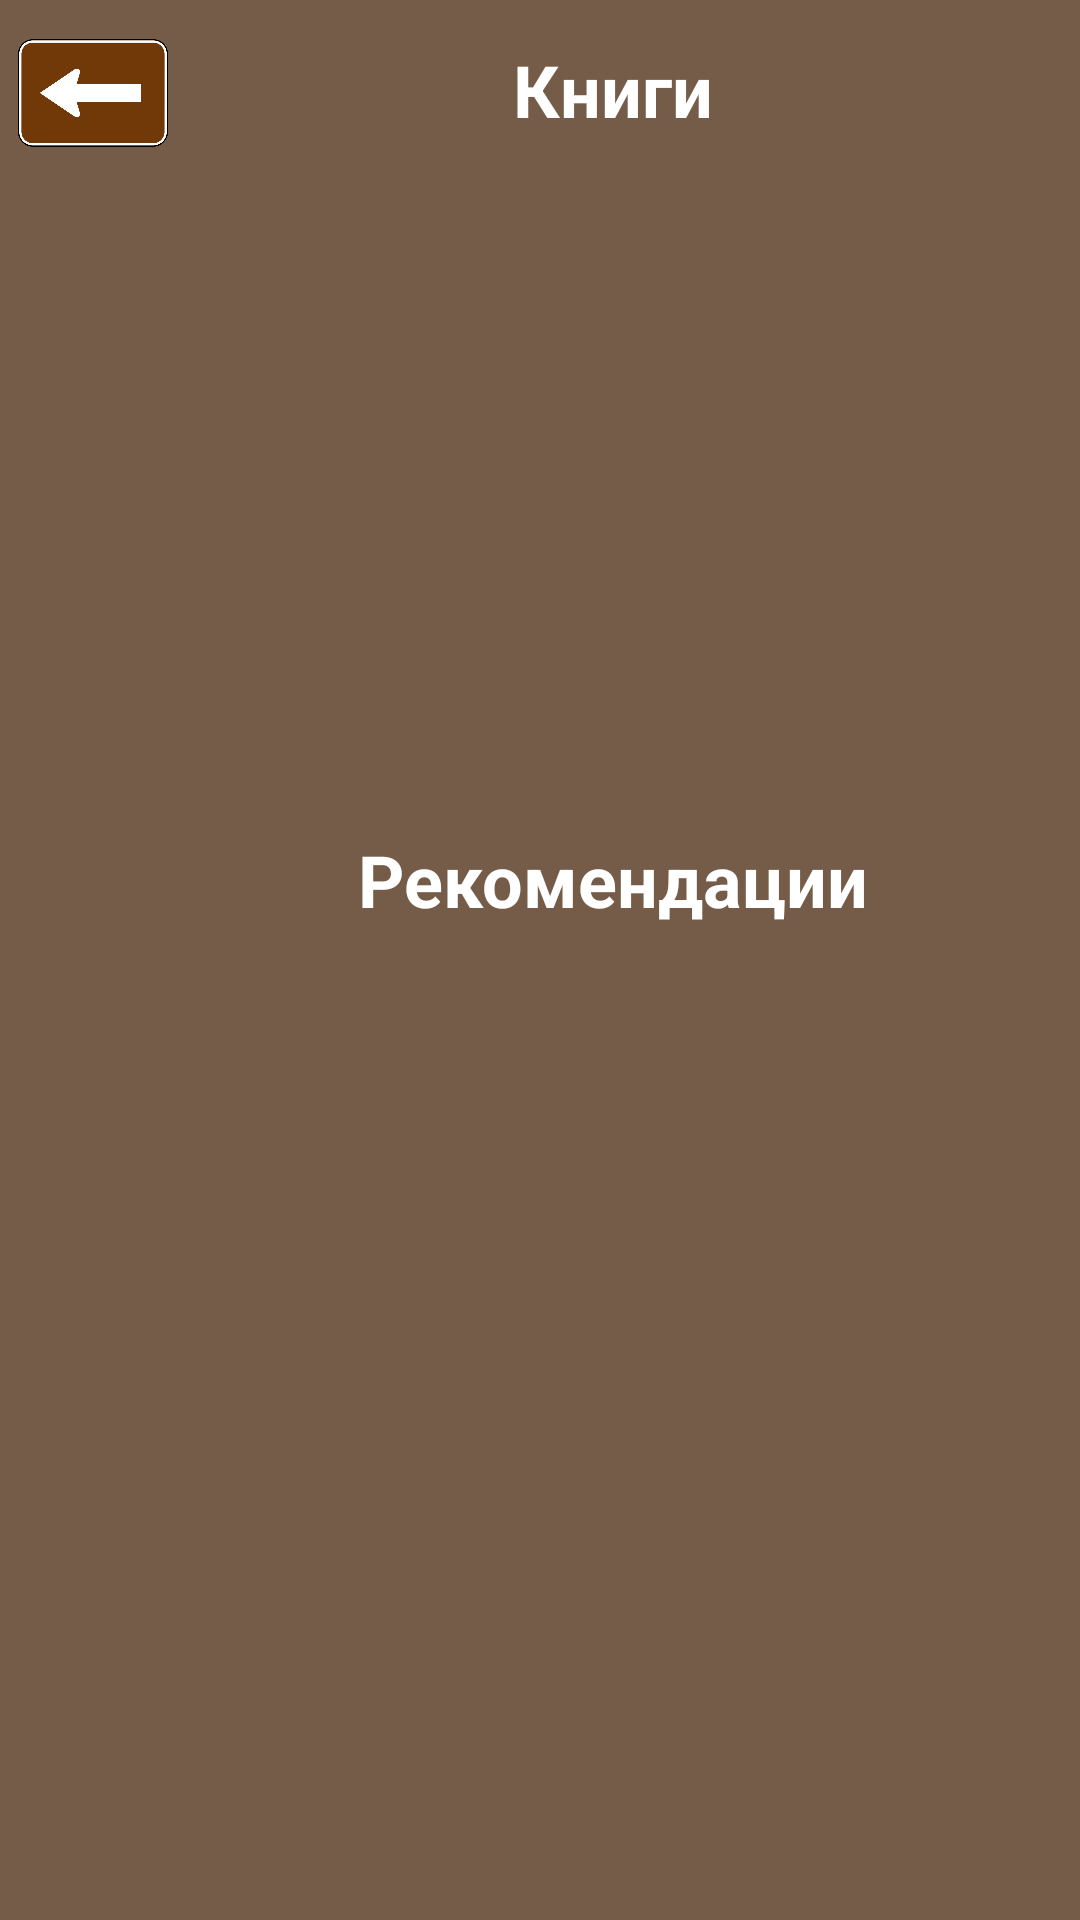

Here is an Android app screen rendered from its layout file. Give the layout XML and the strings, colors and styles it references.
<!-- AndroidManifest.xml: application theme Theme.Library -->
<!-- res/layout/activity_teacher_book.xml -->
<?xml version="1.0" encoding="utf-8"?>
<androidx.constraintlayout.widget.ConstraintLayout xmlns:android="http://schemas.android.com/apk/res/android"
    xmlns:app="http://schemas.android.com/apk/res-auto"
    xmlns:tools="http://schemas.android.com/tools"
    android:layout_width="match_parent"
    android:background="@color/b"
    android:layout_height="match_parent"
    tools:context=".TeacherBook">
    <ImageView
        android:id="@+id/onLog"
        android:layout_width="50dp"
        android:layout_height="50dp"
        android:src="@drawable/bac"
        app:layout_constraintBottom_toBottomOf="parent"
        app:layout_constraintEnd_toEndOf="parent"
        app:layout_constraintHorizontal_bias="0.019"
        app:layout_constraintStart_toStartOf="parent"
        app:layout_constraintTop_toTopOf="parent"
        app:layout_constraintVertical_bias="0.01"
        tools:ignore="MissingConstraints" />
    <TextView
        android:layout_width="wrap_content"
        android:layout_height="wrap_content"
        android:layout_gravity="center"
        android:layout_marginLeft="165dp"
        android:paddingBottom="16dp"
        android:text="Книги"
        android:textColor="@color/white"
        android:textSize="24sp"
        android:textStyle="bold"
        app:layout_constraintBottom_toBottomOf="parent"
        app:layout_constraintEnd_toEndOf="parent"
        app:layout_constraintHorizontal_bias="0.046"
        app:layout_constraintStart_toStartOf="parent"
        app:layout_constraintTop_toTopOf="parent"
        app:layout_constraintVertical_bias="0.023"
        tools:ignore="MissingConstraints" />

    <androidx.recyclerview.widget.RecyclerView
        android:id="@+id/libView"
        android:layout_width="415dp"
        android:layout_height="232dp"
        android:nestedScrollingEnabled="false"
        app:layout_constraintBottom_toBottomOf="parent"
        app:layout_constraintEnd_toEndOf="parent"
        app:layout_constraintHorizontal_bias="0.0"
        app:layout_constraintStart_toStartOf="parent"
        app:layout_constraintTop_toTopOf="parent"
        app:layout_constraintVertical_bias="0.144"
        tools:ignore="MissingConstraints" />

    <TextView
        android:layout_width="wrap_content"
        android:layout_height="wrap_content"
        android:layout_gravity="center"
        android:layout_marginLeft="110dp"
        android:paddingBottom="16dp"
        android:text="Рекомендации"
        android:textAlignment="center"
        android:textColor="@color/white"
        android:textSize="24sp"
        android:textStyle="bold"
        app:layout_constraintBottom_toBottomOf="parent"
        app:layout_constraintEnd_toEndOf="parent"
        app:layout_constraintHorizontal_bias="0.112"
        app:layout_constraintStart_toStartOf="parent"
        app:layout_constraintTop_toTopOf="parent"
        app:layout_constraintVertical_bias="0.468"
        tools:ignore="MissingConstraints" />

    <androidx.recyclerview.widget.RecyclerView
        android:id="@+id/recView"
        android:layout_width="415dp"
        android:layout_height="232dp"
        android:nestedScrollingEnabled="false"
        app:layout_constraintBottom_toBottomOf="parent"
        app:layout_constraintEnd_toEndOf="parent"
        app:layout_constraintHorizontal_bias="1.0"
        app:layout_constraintStart_toStartOf="parent"
        app:layout_constraintTop_toTopOf="parent"
        app:layout_constraintVertical_bias="0.737"
        tools:ignore="MissingConstraints" />



</androidx.constraintlayout.widget.ConstraintLayout>
<!-- resources referenced by this layout -->
<resources>
  <color name="b">#755C48</color>
  <color name="white">#FFFFFFFF</color>
  <!-- drawable bac: png bitmap (drawable, 17533 bytes) -->
  <style name="Theme.Library" parent="Theme.AppCompat.DayNight.NoActionBar" />
</resources>
